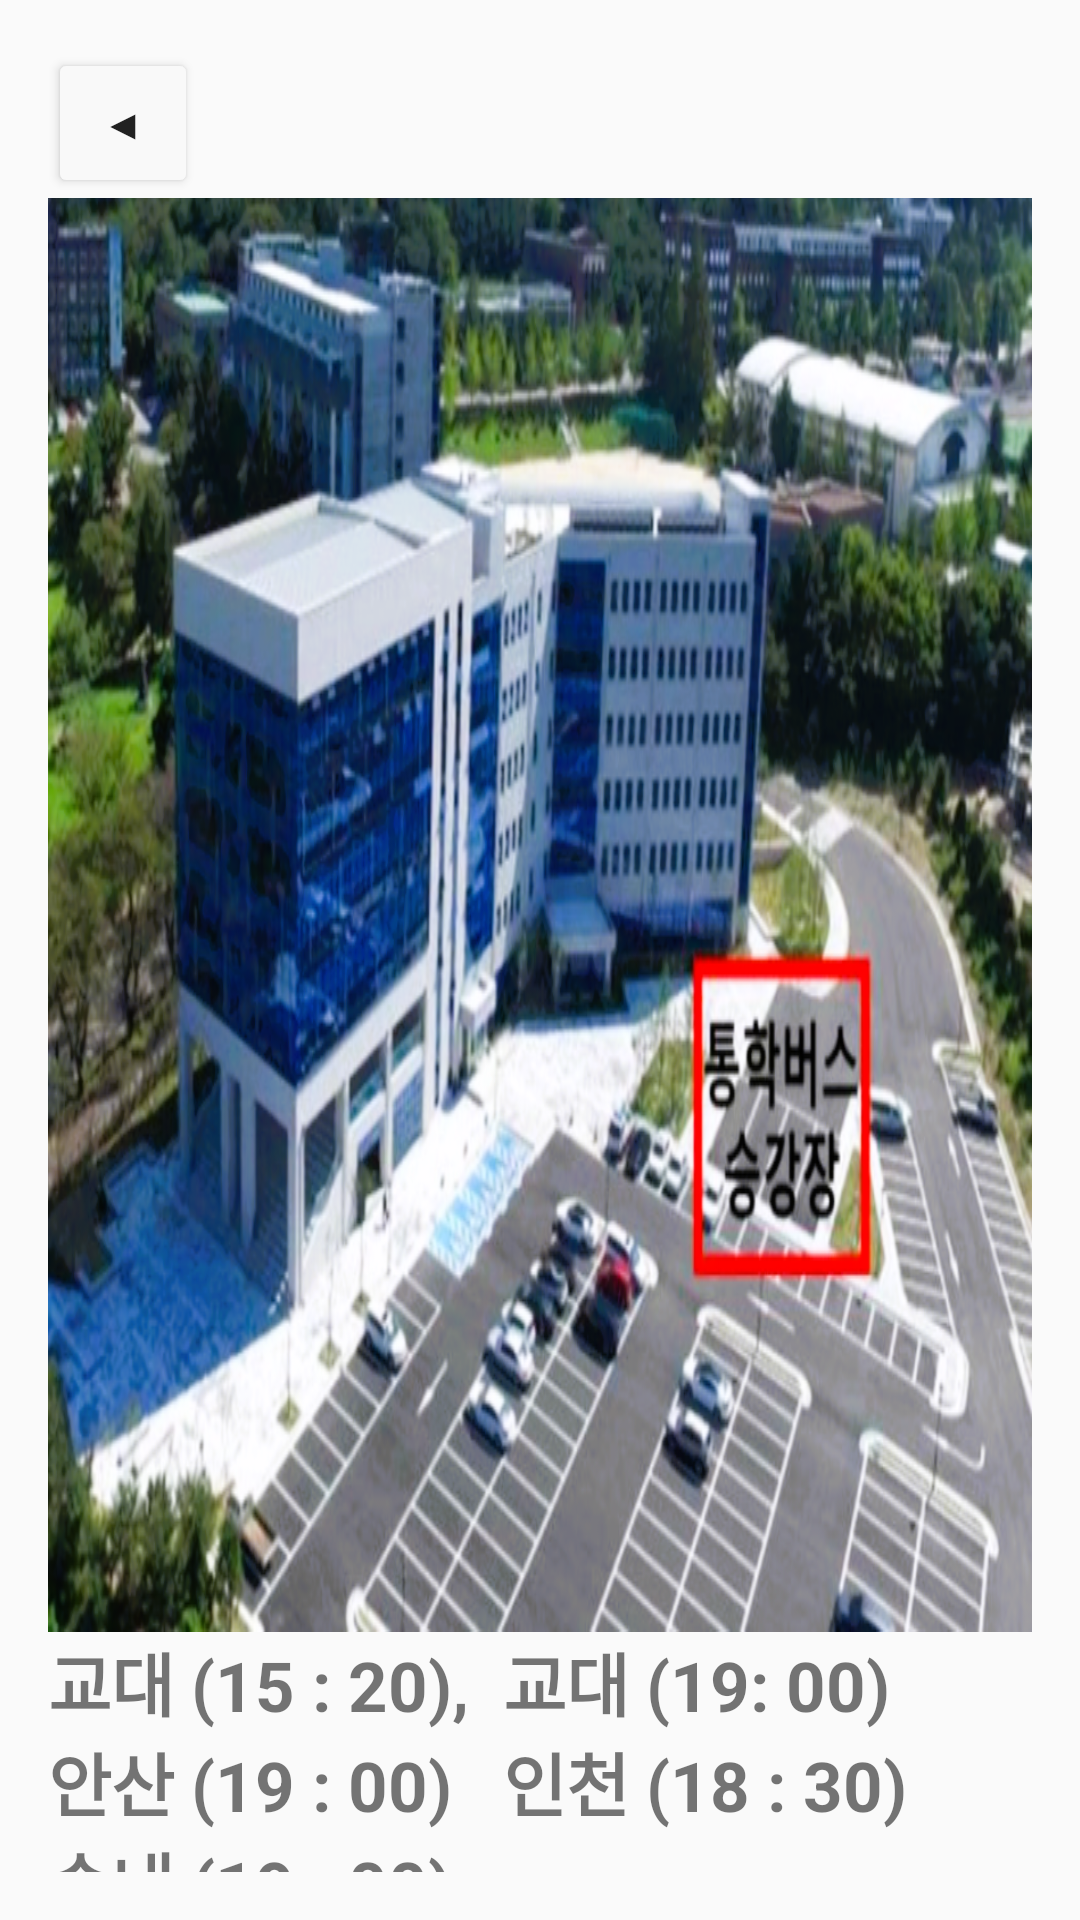

Produce the Android XML layout that renders to this screen, including the resource entries it uses.
<!-- AndroidManifest.xml: application theme AppTheme.NoActionBar -->
<!-- res/layout/activity_dinnerpicture.xml -->
<?xml version="1.0" encoding="utf-8"?>
<LinearLayout xmlns:android="http://schemas.android.com/apk/res/android"
    xmlns:app="http://schemas.android.com/apk/res-auto"
    xmlns:tools="http://schemas.android.com/tools"
    android:layout_width="match_parent"
    android:layout_height="match_parent"
    android:orientation="vertical"
    tools:context=".dinnerpicture"
    android:padding="16dp">
    <Button
        android:id="@+id/backButton"
        android:layout_width="50dp"
        android:layout_height="50dp"
        android:backgroundTint="#F9F9F9"
        android:text="◀" />
    <ImageView
        android:id="@+id/imageView3"
        android:layout_width="match_parent"
        android:layout_height="wrap_content"
        android:src="@drawable/dinnerpicture"
        android:scaleType="fitXY"/>

    <TextView
        android:layout_width="wrap_content"
        android:layout_height="wrap_content"
        android:text="교대 (15 : 20),  교대 (19: 00)                안산 (19 : 00)   인천 (18 : 30)               송내 (19 : 00)"
        android:textSize="23dp"
        android:textStyle="bold"/>

</LinearLayout>
<!-- resources referenced by this layout -->
<resources>
  <!-- drawable dinnerpicture: png bitmap (drawable, 874429 bytes) -->
  <style name="AppTheme.NoActionBar">
          <item name="windowActionBar">false</item>
          <item name="windowNoTitle">true</item>
      </style>
</resources>
